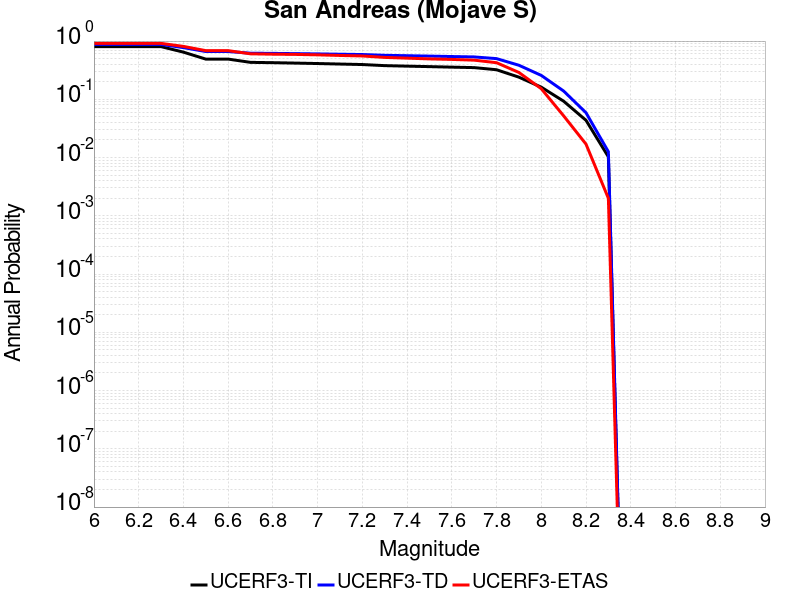

The table this chart was drawn from, first rows:
Magnitude, UCERF3-TI Prob, UCERF3-TD Prob, UCERF3-ETAS Prob
6.0, 0.8023, 0.8751, 0.913
6.1, 0.8023, 0.8751, 0.913
6.2, 0.8023, 0.8751, 0.913
6.3, 0.8023, 0.8751, 0.913
6.4, 0.6455, 0.7714, 0.81
6.5, 0.4902, 0.6613, 0.685
6.6, 0.4902, 0.6613, 0.685
6.7, 0.4308, 0.6187, 0.604
6.8, 0.4256, 0.6144, 0.595
6.9, 0.4186, 0.6085, 0.59
7.0, 0.4114, 0.602, 0.58
7.1, 0.403, 0.5944, 0.566
7.2, 0.3953, 0.5871, 0.555
7.3, 0.3786, 0.5693, 0.524
7.4, 0.3711, 0.5606, 0.509
7.5, 0.3641, 0.5519, 0.494
7.6, 0.3567, 0.5426, 0.484
7.7, 0.3501, 0.5339, 0.47
7.8, 0.3219, 0.4995, 0.425
7.9, 0.24, 0.3843, 0.289
8.0, 0.1617, 0.2572, 0.152
8.1, 0.09282, 0.1387, 0.052
8.2, 0.04359, 0.05881, 0.017
8.3, 0.01029, 0.01259, 0.002
